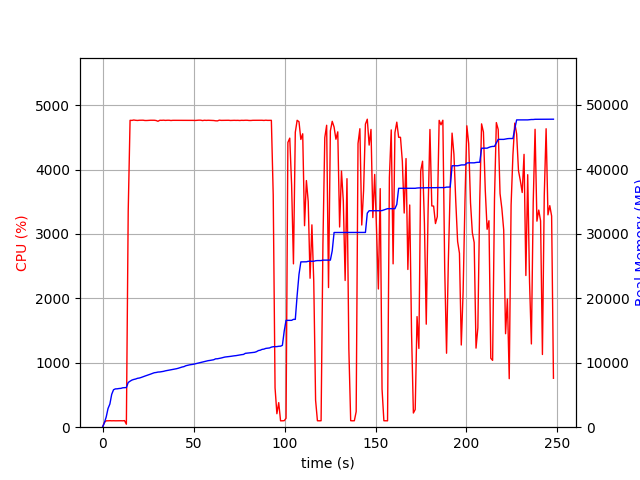

The file beside this chart, header and first rows:
elapsed_time, nproc, cpu, mem_real, mem_virtual
4.076957702636719e-05, 1, 0.0, 5.484, 2263
1.006, 1, 74.5, 684.4, 1795
2.013, 1, 99.3, 1588, 2747
3.021, 1, 99.2, 2900, 4099
4.029, 1, 101.2, 3590, 5923
5.036, 1, 99.3, 5096, 7725
6.044, 1, 100.3, 5804, 7725
7.051, 1, 99.3, 5936, 7853
8.059, 1, 100.2, 5948, 7853
9.066, 1, 101.3, 5996, 8013
10.07, 1, 100.3, 6018, 8013
11.08, 1, 99.3, 6106, 8013
12.09, 1, 102.3, 6122, 8025
13.1, 2, 46.6, 6151, 8056
14.11, 1, 3356, 6933, 12166
15.13, 1, 4764, 7132, 12381
16.15, 1, 4763, 7305, 12550
17.17, 1, 4769, 7402, 12654
18.19, 1, 4764, 7468, 12744
19.21, 1, 4762, 7578, 12884
20.24, 1, 4765, 7622, 12911
21.26, 1, 4766, 7713, 13000
22.28, 1, 4766, 7823, 13107
23.3, 1, 4761, 7925, 13215
24.32, 1, 4761, 8021, 13345
25.35, 1, 4763, 8132, 13488
26.37, 1, 4765, 8226, 13572
27.4, 1, 4765, 8329, 13655
28.42, 1, 4765, 8441, 13787
29.44, 1, 4761, 8478, 13824
30.46, 1, 4749, 8546, 13894
31.48, 1, 4765, 8562, 13916
32.5, 1, 4764, 8606, 13992
33.52, 1, 4766, 8657, 14054
34.54, 1, 4763, 8737, 14149
35.56, 1, 4765, 8791, 14215
36.58, 1, 4765, 8837, 14255
37.6, 1, 4761, 8891, 14362
38.63, 1, 4764, 8954, 14401
39.65, 1, 4764, 9025, 14461
40.67, 1, 4764, 9065, 14505
41.69, 1, 4762, 9143, 14563
42.71, 1, 4764, 9244, 14710
43.73, 1, 4765, 9328, 14788
44.75, 1, 4764, 9389, 14833
45.77, 1, 4765, 9525, 14976
46.79, 1, 4764, 9600, 15040
47.81, 1, 4763, 9662, 15102
48.83, 1, 4764, 9702, 15144
49.85, 1, 4763, 9750, 15176
50.88, 1, 4762, 9821, 15275
51.9, 1, 4764, 9910, 15351
52.92, 1, 4766, 9956, 15415
53.95, 1, 4766, 10028, 15485
54.97, 1, 4760, 10114, 15547
55.99, 1, 4765, 10166, 15591
57.01, 1, 4763, 10252, 15691
58.04, 1, 4765, 10312, 15767
59.06, 1, 4764, 10352, 15805
60.08, 1, 4763, 10410, 15905
... 185 more rows
